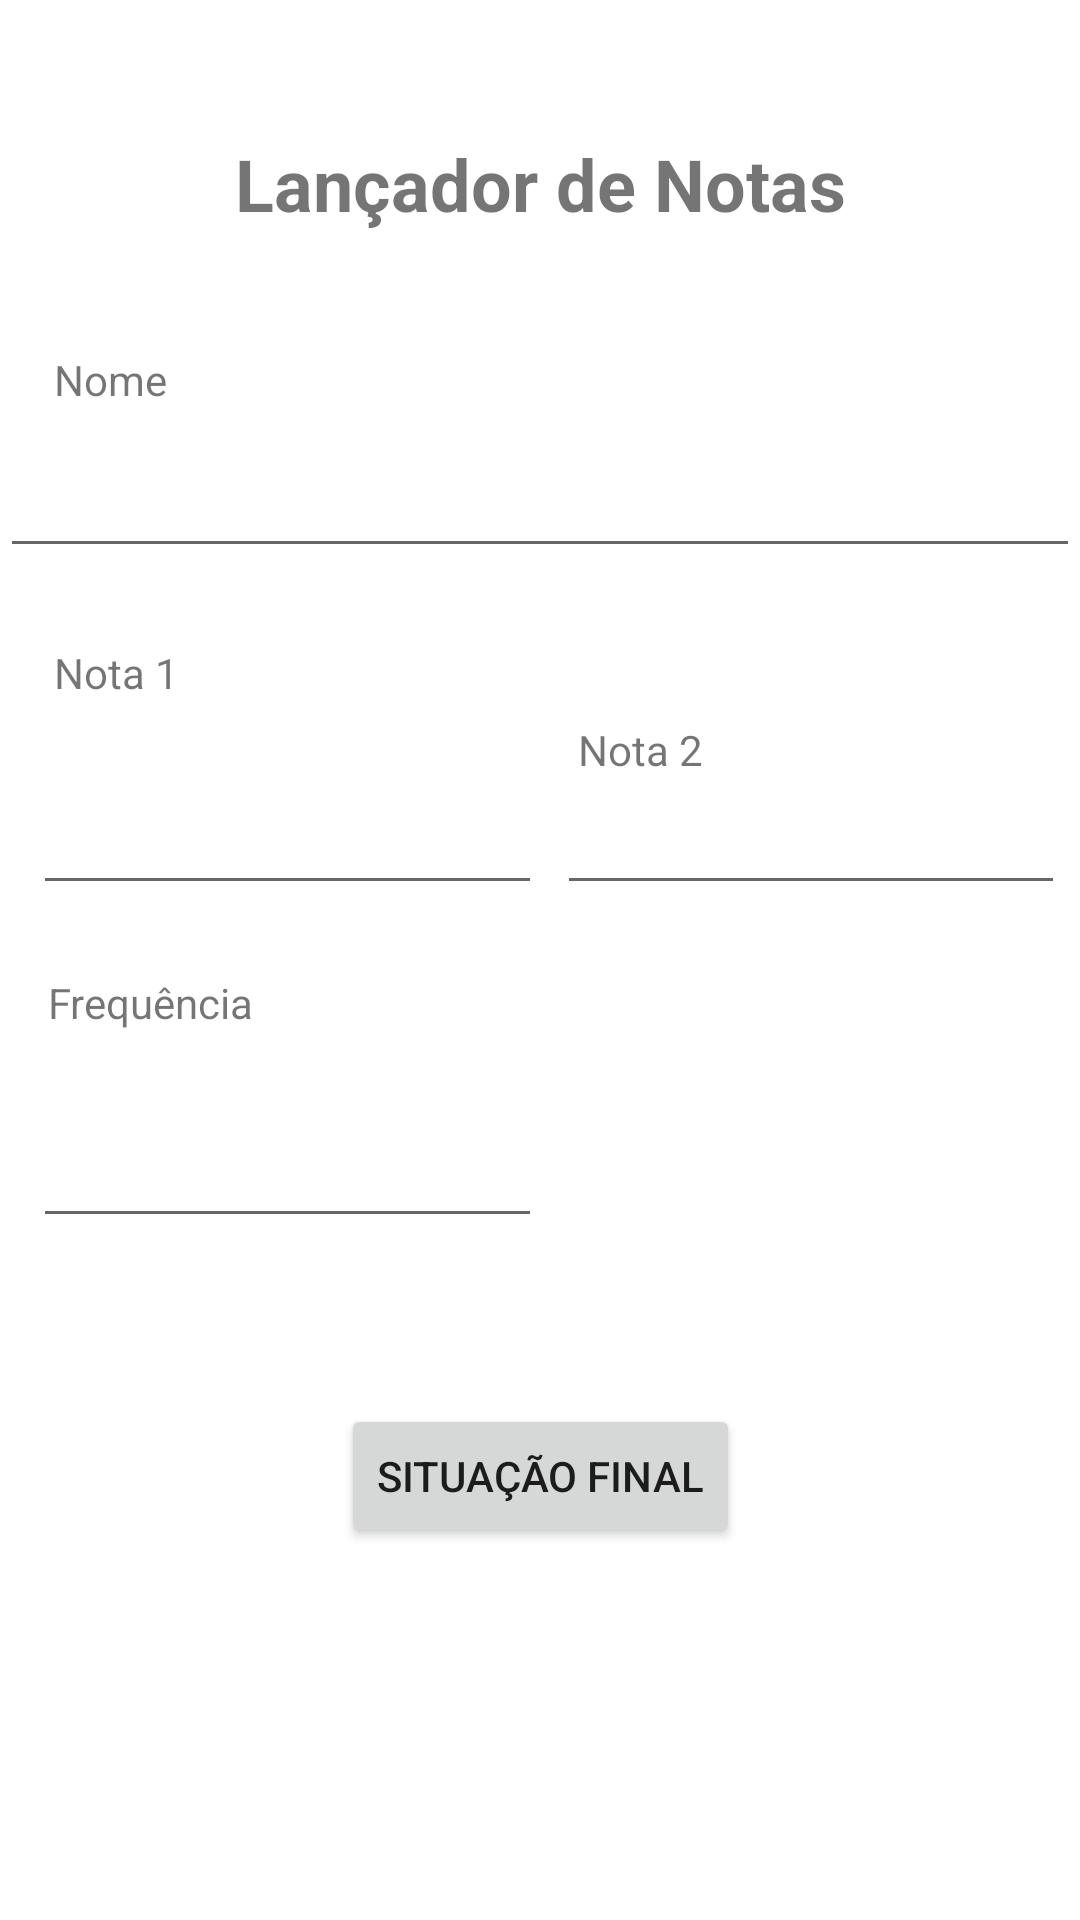

The Android layout XML behind this screen, and the referenced resources:
<!-- AndroidManifest.xml: application theme Theme.LancadorDeNotas -->
<!-- res/layout/activity_main.xml -->
<?xml version="1.0" encoding="utf-8"?>
<androidx.constraintlayout.widget.ConstraintLayout xmlns:android="http://schemas.android.com/apk/res/android"
    xmlns:app="http://schemas.android.com/apk/res-auto"
    xmlns:tools="http://schemas.android.com/tools"
    android:layout_width="match_parent"
    android:layout_height="match_parent"
    tools:context=".MainActivity">

    <TextView
        android:id="@+id/textView6"
        android:layout_width="wrap_content"
        android:layout_height="wrap_content"
        android:layout_marginTop="45dp"
        android:text="Lançador de Notas"
        android:textAlignment="center"
        android:textSize="24sp"
        android:textStyle="bold"
        app:layout_constraintEnd_toEndOf="parent"
        app:layout_constraintStart_toStartOf="parent"
        app:layout_constraintTop_toTopOf="parent" />

    <TextView
        android:id="@+id/textView"
        android:layout_width="wrap_content"
        android:layout_height="wrap_content"
        android:layout_marginStart="18dp"
        android:layout_marginBottom="12dp"
        android:text="Nome"
        app:layout_constraintBottom_toTopOf="@+id/editTextName"
        app:layout_constraintStart_toStartOf="parent" />

    <EditText
        android:id="@+id/editTextName"
        android:layout_width="0dp"
        android:layout_height="wrap_content"
        android:layout_marginTop="148dp"
        android:ems="10"
        android:inputType="textPersonName"
        app:layout_constraintEnd_toEndOf="parent"
        app:layout_constraintStart_toStartOf="parent"
        app:layout_constraintTop_toTopOf="parent" />

    <TextView
        android:id="@+id/textView2"
        android:layout_width="wrap_content"
        android:layout_height="wrap_content"
        android:layout_marginStart="18dp"
        android:layout_marginBottom="17dp"
        android:text="Nota 1"
        app:layout_constraintBottom_toTopOf="@+id/editTextNota1"
        app:layout_constraintStart_toStartOf="parent" />

    <EditText
        android:id="@+id/editTextNota2"
        android:layout_width="0dp"
        android:layout_height="51dp"
        android:layout_marginEnd="5dp"
        android:ems="10"
        android:inputType="numberDecimal"
        app:layout_constraintBaseline_toBaselineOf="@+id/editTextNota1"
        app:layout_constraintEnd_toEndOf="parent"
        app:layout_constraintStart_toEndOf="@+id/editTextNota1" />

    <EditText
        android:id="@+id/editTextNota1"
        android:layout_width="0dp"
        android:layout_height="51dp"
        android:layout_marginStart="11dp"
        android:layout_marginTop="83dp"
        android:layout_marginEnd="5dp"
        android:layout_marginBottom="82dp"
        android:ems="10"
        android:inputType="numberDecimal"
        app:layout_constraintBottom_toTopOf="@+id/editTextFreq"
        app:layout_constraintEnd_toStartOf="@+id/editTextNota2"
        app:layout_constraintStart_toStartOf="parent"
        app:layout_constraintTop_toBottomOf="@+id/editTextName" />

    <TextView
        android:id="@+id/textView4"
        android:layout_width="wrap_content"
        android:layout_height="wrap_content"
        android:layout_marginStart="7dp"
        android:layout_marginTop="51dp"
        android:text="Nota 2"
        app:layout_constraintStart_toStartOf="@+id/editTextNota2"
        app:layout_constraintTop_toBottomOf="@+id/editTextName" />

    <TextView
        android:id="@+id/textView3"
        android:layout_width="wrap_content"
        android:layout_height="wrap_content"
        android:layout_marginStart="16dp"
        android:layout_marginBottom="18dp"
        android:text="Frequência"
        app:layout_constraintBottom_toTopOf="@+id/editTextFreq"
        app:layout_constraintStart_toStartOf="parent" />

    <EditText
        android:id="@+id/editTextFreq"
        android:layout_width="0dp"
        android:layout_height="51dp"
        android:layout_marginTop="146dp"
        android:layout_marginBottom="147dp"
        android:ems="10"
        android:inputType="number"
        app:layout_constraintBottom_toBottomOf="@+id/button"
        app:layout_constraintEnd_toEndOf="@+id/editTextNota1"
        app:layout_constraintStart_toStartOf="@+id/editTextNota1"
        app:layout_constraintTop_toBottomOf="@+id/textView4" />

    <Button
        android:id="@+id/button"
        android:layout_width="wrap_content"
        android:layout_height="wrap_content"
        android:layout_marginBottom="124dp"
        android:onClick="situacaoFinal"
        android:text="Situação Final"
        android:textAlignment="center"
        app:layout_constraintBottom_toBottomOf="parent"
        app:layout_constraintEnd_toEndOf="parent"
        app:layout_constraintStart_toStartOf="parent" />

</androidx.constraintlayout.widget.ConstraintLayout>
<!-- resources referenced by this layout -->
<resources>
  <style name="Theme.LancadorDeNotas" parent="Theme.MaterialComponents.DayNight.DarkActionBar">
          
          <item name="colorPrimary">@color/purple_500</item>
          <item name="colorPrimaryVariant">@color/purple_700</item>
          <item name="colorOnPrimary">@color/white</item>
          
          <item name="colorSecondary">@color/teal_200</item>
          <item name="colorSecondaryVariant">@color/teal_700</item>
          <item name="colorOnSecondary">@color/black</item>
          
          <item name="android:statusBarColor" tools:targetApi="l">?attr/colorPrimaryVariant</item>
          
      </style>
  <!-- not gathered from this repository: default colours our renderer supplied (Android Studio template values) -->
  <color name="purple_500">#FF6200EE</color>
  <color name="purple_700">#FF3700B3</color>
  <color name="teal_200">#FF03DAC5</color>
  <color name="teal_700">#FF018786</color>
  <color name="black">#FF000000</color>
  <color name="white">#FFFFFFFF</color>
</resources>
